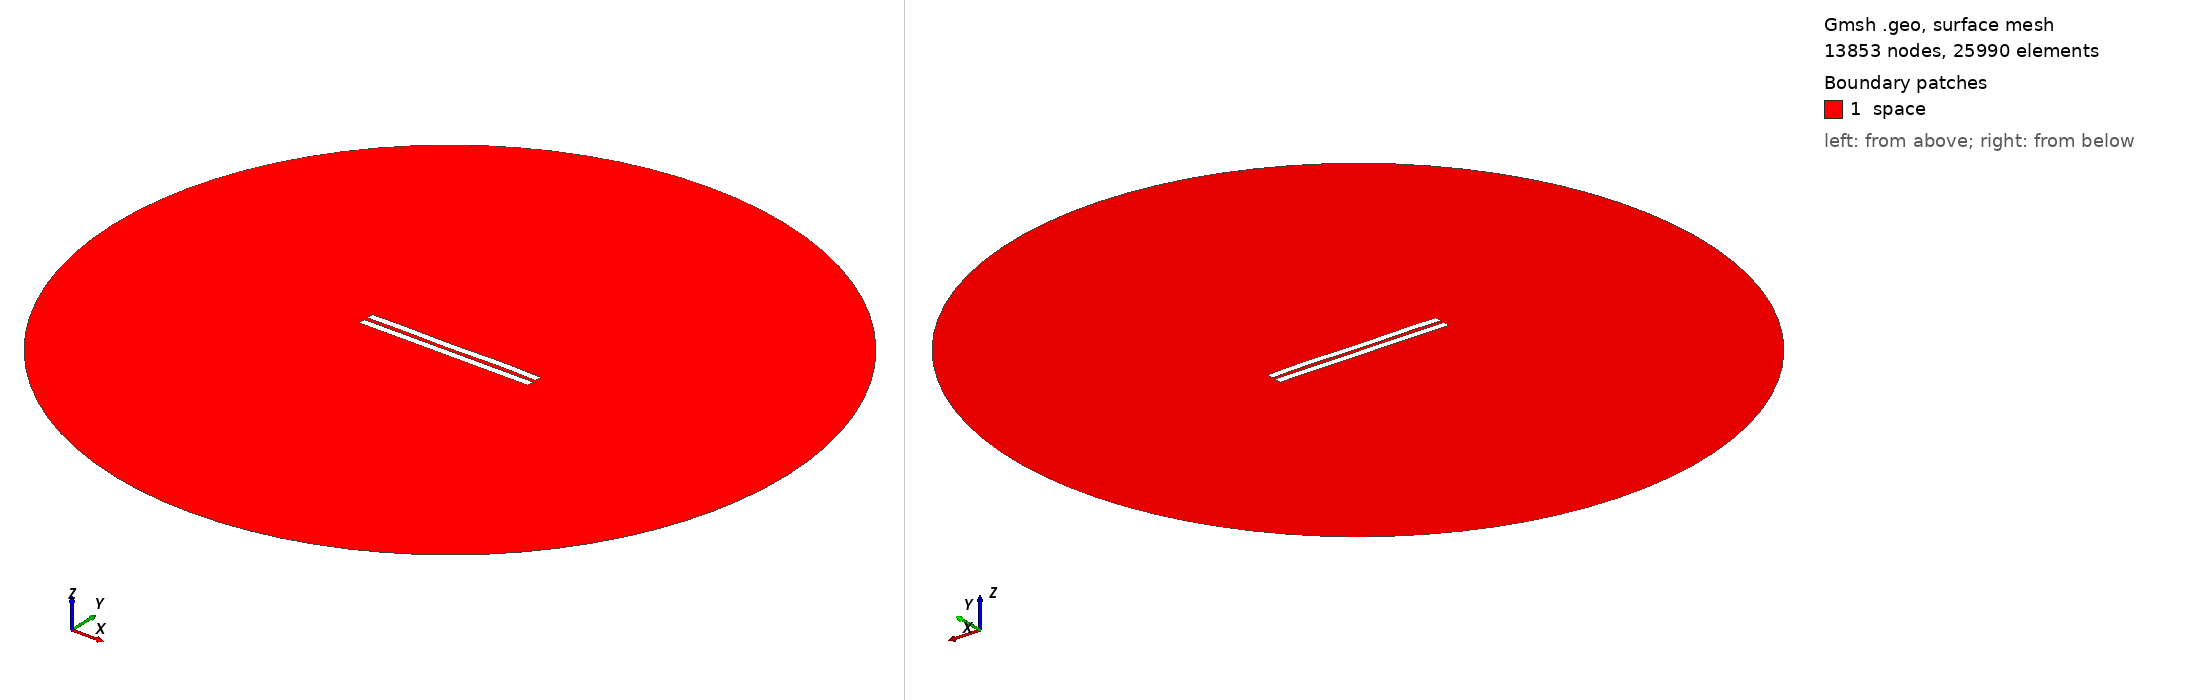

Gmsh geometry script, surface-meshed: 13853 nodes, 25990 surface elements. Boundary patches (legend numbers): 1 space. Left view from above one corner, right view from below the opposite corner. Legend entries are the model's physical surfaces. The drawing asked Gmsh for element sizes between 1% and 20% of the model's largest extent; the script's own settings can give other sizes.

=== 2810.geo (drawn) ===
//---------------------------------------
// Geometry kernel
//---------------------------------------

SetFactory("OpenCASCADE");



//---------------------------------------
// Parameters of the geometry
//---------------------------------------

// Overetch of the upper plate
overetch = 0.0;

// Distance between the plates
distance = 2.5;

// Discretization over the x axis (for the deformation)
nx = 50; 

// Length of the plate
L = 100 - overetch; 

// Number of modes
n = 4; 

// 1st mode coefficient
coeff(1) = 0.0;
beta(1) = 0.596864 * 3.1415926535 / L;

// 2nd mode coefficient
coeff(2) = 0.0;
beta(2) = 1.49418 * 3.1415926535 / L;

// 3rd mode coefficient
coeff(3) = -0.075;
beta(3) = 2.50025 * 3.1415926535 / L;

// 4th mode coefficient
coeff(4) = 0.15;
beta(4) = 3.49999 * 3.1415926535 / L;



//---------------------------------------
// Upper plate (deformed rectangle)
//---------------------------------------

// Coordiantes of the upper plate
xmin = -50;
xmax = 50 - overetch;

// Height of the upper plate
yheight = 4 - 2 * overetch;

// Indexes of the points
UpperID[] = {};
LowerID[] = {};
LeftID[] = {};
RightID[] = {};

// Point index
p = 1;

// Horizontal edges
For i In {1:nx}
    x = xmin + (i-1)*(xmax - xmin)/(nx-1);

    y_bottom = distance / 2 + overetch;
    For j In {1:n}
        C = (Cosh(beta(j)*L) + Cos(beta(j)*L)) / (Sinh(beta(j)*L) + Sin(beta(j)*L));
        y_bottom  = y_bottom + coeff(j) * (Cosh(beta(j)*(x+50)) - Cos(beta(j)*(x+50)) - C * (Sinh(beta(j)*(x+50)) - Sin(beta(j)*(x+50))));
    EndFor

    y_top = y_bottom + yheight;

    Point(p) = {x, y_top, 0, 1.0};
    UpperID[i] = p;
    p = p + 1;

    Point(p) = {x, y_bottom, 0, 1.0};
    LowerID[i] = p;
    p = p + 1;
EndFor

// Create point lists
UpperPts[] = {}; LowerPts[] = {};
For i In {1:nx}
  UpperPts[] += {UpperID[i]};
  LowerPts[] += {LowerID[i]};
EndFor

// Build splines
Spline(1) = {UpperPts[]};
Spline(2) = {LowerPts[]};
Line(3) = {LowerPts[nx-1], UpperPts[nx-1]};
Line(4) = {LowerPts[0], UpperPts[0]};

// Build the plane surface
Curve Loop(1) = {2, 3, -1, -4};
Plane Surface(1) = {1};



//---------------------------------------
// Lower plate (rectangle)
//---------------------------------------

// Vertices
Point(1001) = {-50, -1, 0, 1.0};
Point(1002) = { 50, -1, 0, 1.0};
Point(1003) = { 50,  -5, 0, 1.0};
Point(1004) = {-50,  -5, 0, 1.0};

// Edges
Line(5) = {1001, 1002};
Line(6) = {1002, 1003};
Line(7) = {1003, 1004};
Line(8) = {1004, 1001};

// Plane surface
Line Loop(2) = {5, 6, 7, 8};
Plane Surface(2) = {2}; 



//---------------------------------------
// Outer (fictious) boundary
//---------------------------------------

// Points
Point(1005) = {0, 0, 0};       // Center
Point(1006) = {200, 0, 0};     // Start point
Point(1007) = {0, 200, 0};     // 90 degrees
Point(1008) = {-200, 0, 0};    // 180 degrees
Point(1009) = {0, -200, 0};    // 270 degrees

// Circle arcs (each needs start, center, end)
Circle(9) = {1006, 1005, 1007};
Circle(10) = {1007, 1005, 1008};
Circle(11) = {1008, 1005, 1009};
Circle(12) = {1009, 1005, 1006};

// Plane surface for the entire domain
Curve Loop(3) = {9, 10, 11, 12};
Surface(3) = {3};

// Subtract the plates from the whole domain to obtain the actual domain where we want to solve the equations
BooleanDifference{ Surface{3}; Delete; }{ Surface{1}; Surface{2}; Delete; }




//---------------------------------------
// Transfinite Lines/Curves
//---------------------------------------

// Set the number of points on the boundaries
r = 7;

// Plates
Transfinite Curve {1, 2} = 50*r Using Progression 1;
Transfinite Curve {3, 4} = 2*r Using Progression 1;
Transfinite Line {5, 7} = 50*r Using Progression 1;
Transfinite Line {6, 8} = 2*r Using Progression 1;

// Outer boundary
Transfinite Line {9, 10, 11, 12} = 20 Using Progression 1;



//---------------------------------------
// Physical groups
//---------------------------------------                

// Physical curves (boundaries)
Physical Line("force_segment", 10) = {2};
Physical Line("upper_plate", 11) = {1, 3, 4};
Physical Line("lower_plate", 12) = {5, 6, 7, 8};
Physical Line("boundary", 20) = {9, 10, 11, 12};

// Physical Surfaces
Physical Surface("space", 30) = {3};



//---------------------------------------
// 6. Generate the Mesh
//---------------------------------------

// 2D mesh generation
Mesh 2;
